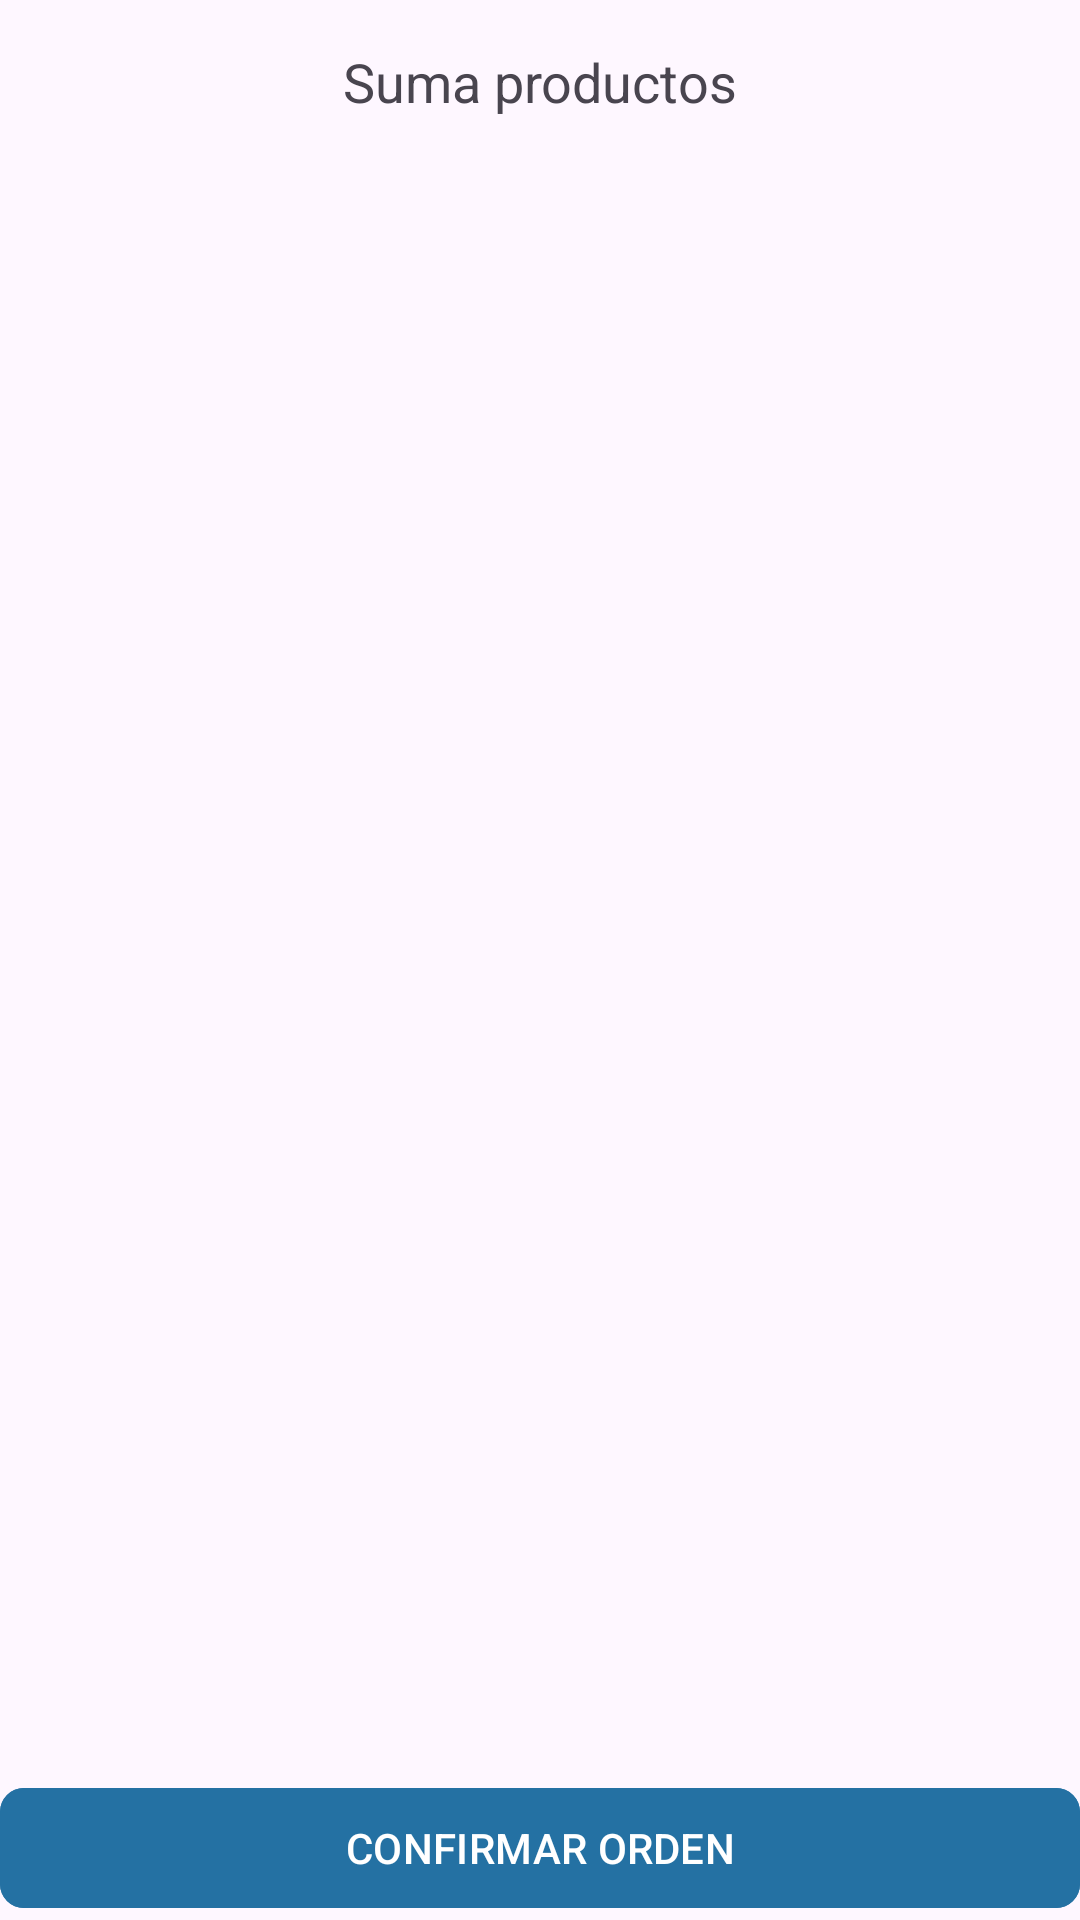

Reconstruct the res/layout file that produces this screen, plus the resources it refers to.
<!-- AndroidManifest.xml: application theme Theme.TiendaVirtualAppKotlin2 -->
<!-- res/layout/fragment_carrito_c.xml -->
<?xml version="1.0" encoding="utf-8"?>
<RelativeLayout
    xmlns:android="http://schemas.android.com/apk/res/android"
    xmlns:tools="http://schemas.android.com/tools"
    android:layout_width="match_parent"
    android:layout_height="match_parent"
    xmlns:app="http://schemas.android.com/apk/res-auto"
    tools:context=".Cliente.Bottom_Nav_Fragments_Cliente.FragmentCarritoC">

    <androidx.appcompat.widget.LinearLayoutCompat
        android:layout_width="match_parent"
        android:layout_height="wrap_content"
        android:orientation="vertical">

        <TextView
            android:id="@+id/sumaProductos"
            android:text="@string/sumaProductos"
            android:layout_gravity="center"
            android:textSize="18sp"
            android:padding="5dp"
            android:layout_marginTop="10dp"
            android:layout_marginBottom="10dp"
            android:layout_width="wrap_content"
            android:layout_height="wrap_content"/>

        <androidx.recyclerview.widget.RecyclerView
            android:id="@+id/carritoRv"
            app:layoutManager="androidx.recyclerview.widget.LinearLayoutManager"
            tools:listitem="@layout/item_carrito_c"
            android:layout_marginBottom="50dp"
            android:layout_width="match_parent"
            android:layout_height="match_parent"/>

    </androidx.appcompat.widget.LinearLayoutCompat>

    <com.google.android.material.button.MaterialButton
        android:id="@+id/btnCrearOrden"
        android:text="@string/btnCrearOrden"
        android:textAllCaps="true"
        app:icon="@drawable/ico_confirmar"
        app:iconGravity="textEnd"
        app:cornerRadius="8dp"
        android:layout_alignParentBottom="true"
        android:backgroundTint="@color/azul_marino_oscuro"
        android:layout_width="match_parent"
        android:layout_height="wrap_content"/>


</RelativeLayout>
<!-- res/layout/item_carrito_c.xml (included above) -->
<?xml version="1.0" encoding="utf-8"?>
<com.google.android.material.card.MaterialCardView
    xmlns:android="http://schemas.android.com/apk/res/android"
    android:layout_width="match_parent"
    android:layout_height="wrap_content"
    xmlns:app="http://schemas.android.com/apk/res-auto"
    app:cardCornerRadius="10dp"
    app:cardUseCompatPadding="true">

    <androidx.appcompat.widget.LinearLayoutCompat
        android:layout_width="match_parent"
        android:layout_height="wrap_content"
        android:orientation="vertical">

        
        <RelativeLayout
            android:layout_width="match_parent"
            android:layout_height="wrap_content">

            
            <com.google.android.material.imageview.ShapeableImageView
                android:id="@+id/imagenPCar"
                android:layout_width="100dp"
                android:layout_height="100dp"
                android:src="@drawable/item_img_producto"
                android:layout_marginTop="2dp"
                android:scaleType="centerCrop"/>

            
            <TextView
                android:id="@+id/nombrePCar"
                android:text="@string/nombrePCar"
                android:layout_toEndOf="@id/imagenPCar"
                android:layout_marginStart="10dp"
                android:textColor="@color/azul_marino_oscuro"
                android:textSize="16sp"
                android:textStyle="bold"
                android:layout_width="wrap_content"
                android:layout_height="wrap_content"/>

            
            <TextView
                android:id="@+id/precioFinalPCar"
                android:text="@string/precioFinalPCar"
                android:layout_below="@id/nombrePCar"
                android:layout_toEndOf="@id/imagenPCar"
                android:layout_marginStart="10dp"
                android:textSize="17sp"
                android:layout_width="wrap_content"
                android:layout_height="wrap_content"/>

            
            <TextView
                android:id="@+id/precioOriginalPCar"
                android:text="@string/precioOriginalPCar"
                android:layout_below="@id/precioFinalPCar"
                android:layout_toEndOf="@id/imagenPCar"
                android:layout_marginStart="10dp"
                android:textSize="17sp"
                android:layout_width="wrap_content"
                android:layout_height="wrap_content"/>

        </RelativeLayout>

        <androidx.appcompat.widget.LinearLayoutCompat
            android:layout_width="match_parent"
            android:layout_height="wrap_content"
            android:orientation="horizontal"
            android:layout_gravity="bottom"
            android:gravity="center_horizontal"
            android:layout_marginStart="10dp"
            android:layout_marginEnd="10dp"
            android:layout_marginBottom="5dp">

            
            <ImageButton
                android:id="@+id/btnDisminuir"
                android:layout_gravity="center_vertical"
                android:background="@null"
                android:layout_marginEnd="5dp"
                android:src="@drawable/ico_disminuir"
                android:layout_width="wrap_content"
                android:layout_height="wrap_content"/>

            
            <TextView
                android:id="@+id/cantidadPCar"
                android:text="@string/cantidadPCar"
                android:textSize="18sp"
                android:layout_width="wrap_content"
                android:layout_height="wrap_content"/>

            
            <ImageButton
                android:id="@+id/btnAumentar"
                android:layout_gravity="center_vertical"
                android:background="@null"
                android:layout_marginStart="5dp"
                android:src="@drawable/ico_incrementar"
                android:layout_width="wrap_content"
                android:layout_height="wrap_content"/>

            
            <ImageButton
                android:id="@+id/btnEliminar"
                android:src="@drawable/ico_eliminar_prod_carr"
                android:background="@null"
                android:layout_marginStart="30dp"
                android:layout_width="wrap_content"
                android:layout_height="wrap_content"/>
        </androidx.appcompat.widget.LinearLayoutCompat>

    </androidx.appcompat.widget.LinearLayoutCompat>


</com.google.android.material.card.MaterialCardView>
<!-- resources referenced by this layout -->
<resources>
  <color name="azul_marino_oscuro">#2471A3</color>
  <!-- drawable item_img_producto: png bitmap (drawable, 111168 bytes) -->
  <string name="btnCrearOrden">Confirmar orden</string>
  <string name="cantidadPCar">1</string>
  <string name="nombrePCar">Nombre del producto</string>
  <string name="precioFinalPCar">00</string>
  <string name="precioOriginalPCar">00</string>
  <string name="sumaProductos">Suma productos</string>
  <style name="Theme.TiendaVirtualAppKotlin2" parent="Base.Theme.TiendaVirtualAppKotlin2" />
  <style name="Base.Theme.TiendaVirtualAppKotlin2" parent="Theme.Material3.DayNight.NoActionBar">
          
          <item name="colorPrimary">@color/celeste_oscuro</item>
          <item name="colorPrimaryContainer">@color/celeste_claro</item>
          <item name="colorOnPrimary">@color/white</item>
          <item name="colorOnSecondary">@color/black</item>
          <item name="android:windowLightStatusBar">false</item>
          <item name="android:statusBarColor">@color/celeste_oscuro</item>
      </style>
  <color name="celeste_oscuro">#1E88E5</color>
  <color name="celeste_claro">#85c1e9</color>
  <color name="white">#FFFFFFFF</color>
  <color name="black">#FF000000</color>
</resources>
